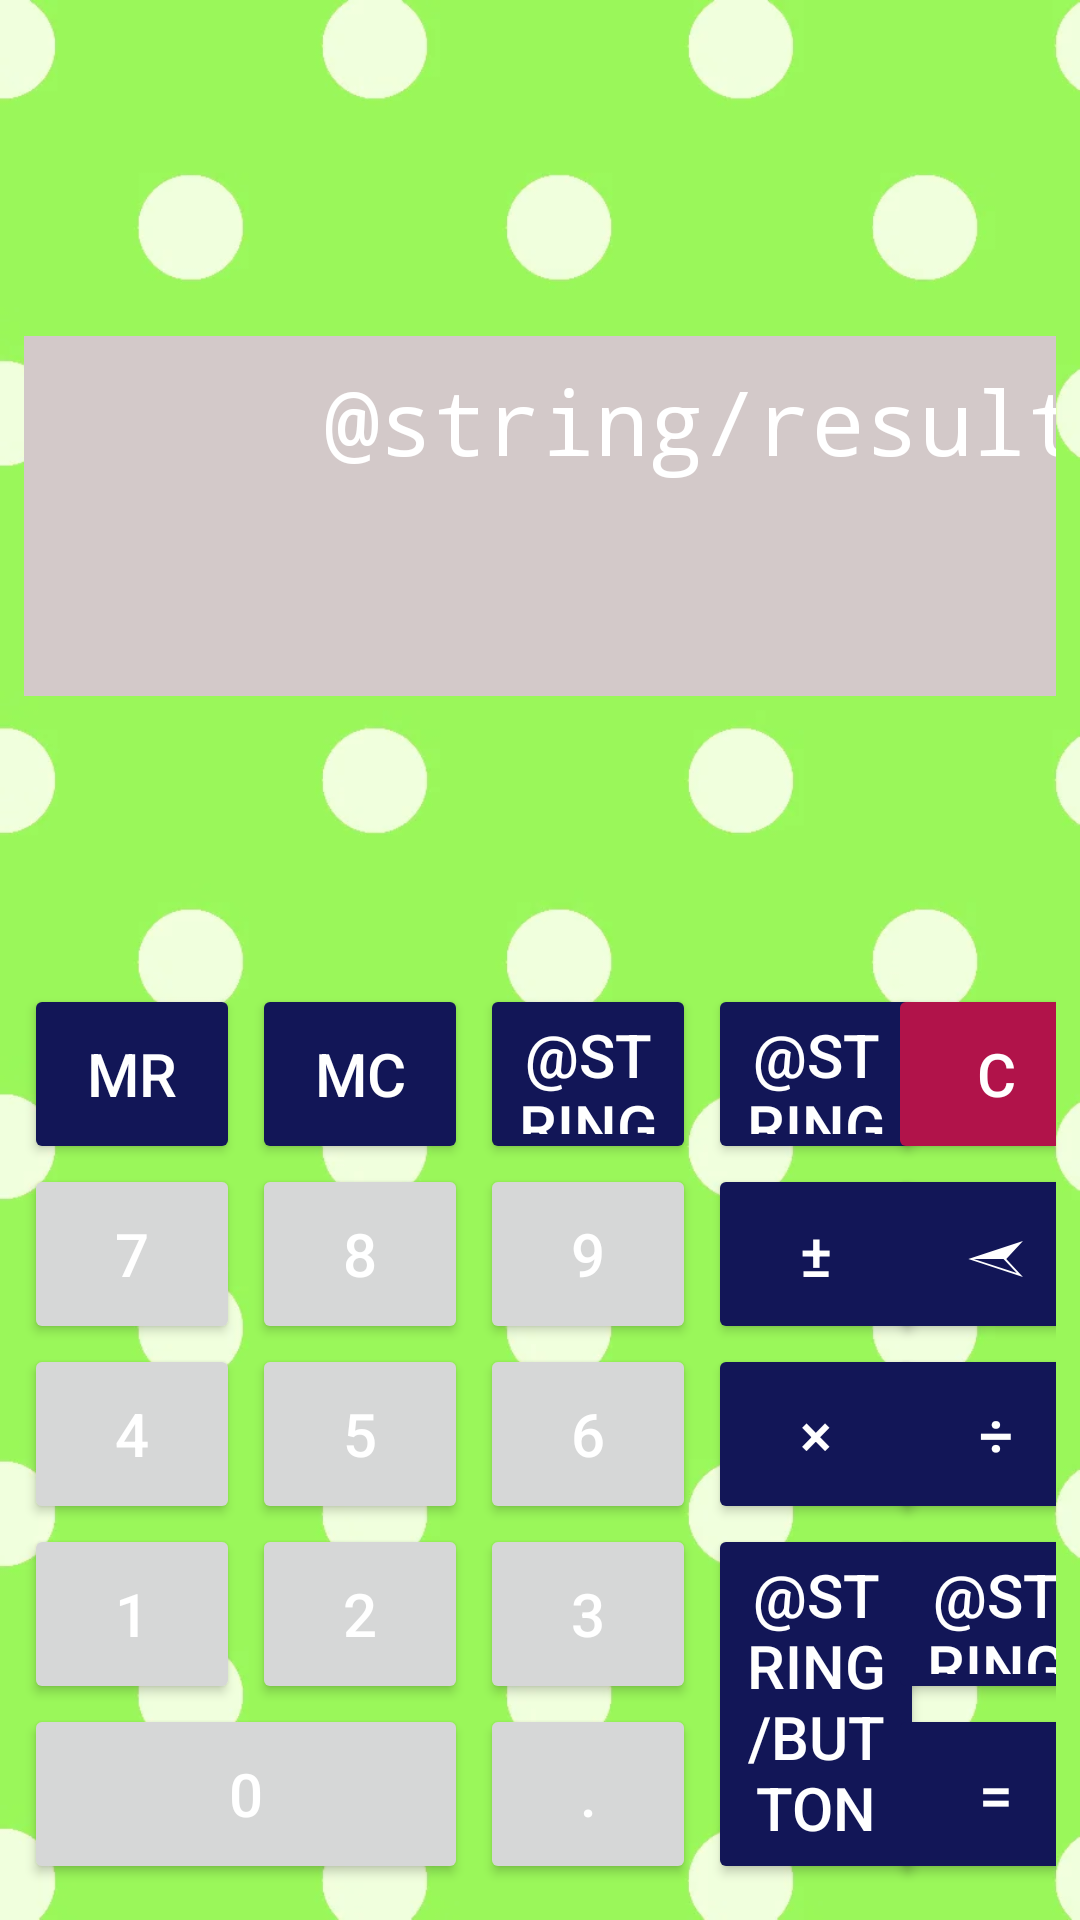

This screen was rendered from an Android layout file. Write that file and the resources it references.
<!-- AndroidManifest.xml: application theme Theme.Calculator -->
<!-- res/layout/keyboard_constraint.xml -->
<?xml version="1.0" encoding="utf-8"?>
<androidx.constraintlayout.widget.ConstraintLayout xmlns:android="http://schemas.android.com/apk/res/android"
    xmlns:app="http://schemas.android.com/apk/res-auto"
    xmlns:tools="http://schemas.android.com/tools"
    android:layout_width="wrap_content"
    android:layout_height="wrap_content"
    android:padding="8sp"
    android:layout_gravity="center_horizontal|top"
    android:background="@drawable/background">

    <Button
        android:id="@+id/button1"
        android:layout_width="72sp"
        android:layout_height="60sp"
        android:text="@string/button1"
        android:textSize="20sp"
        app:layout_constraintBottom_toTopOf="@+id/button0"
        app:layout_constraintStart_toStartOf="parent" />

    <Button
        android:id="@+id/button2"
        android:layout_width="72sp"
        android:layout_height="60sp"
        android:layout_marginStart="4sp"
        android:text="@string/button2"
        android:textSize="20sp"
        app:layout_constraintBottom_toTopOf="@+id/button0"
        app:layout_constraintStart_toEndOf="@+id/button1" />

    <Button
        android:id="@+id/button3"
        android:layout_width="72sp"
        android:layout_height="60sp"
        android:layout_marginStart="4sp"
        android:text="@string/button3"
        android:textSize="20sp"
        app:layout_constraintBottom_toTopOf="@+id/buttonPt"
        app:layout_constraintStart_toEndOf="@+id/button2" />

    <Button
        android:id="@+id/button4"
        android:layout_width="72sp"
        android:layout_height="60sp"
        android:text="@string/button4"
        android:textSize="20sp"
        app:layout_constraintBottom_toTopOf="@+id/button1"
        app:layout_constraintStart_toStartOf="parent" />

    <Button
        android:id="@+id/button5"
        android:layout_width="72sp"
        android:layout_height="60sp"
        android:layout_marginStart="4sp"
        android:text="@string/button5"
        android:textSize="20sp"
        app:layout_constraintBottom_toTopOf="@+id/button2"
        app:layout_constraintStart_toEndOf="@+id/button4" />

    <Button
        android:id="@+id/button6"
        android:layout_width="72sp"
        android:layout_height="60sp"
        android:layout_marginStart="4sp"
        android:text="@string/button6"
        android:textSize="20sp"
        app:layout_constraintBottom_toTopOf="@+id/button3"
        app:layout_constraintStart_toEndOf="@+id/button5" />

    <Button
        android:id="@+id/button7"
        android:layout_width="72sp"
        android:layout_height="60sp"
        android:text="@string/button7"
        android:textSize="20sp"
        app:layout_constraintBottom_toTopOf="@+id/button4"
        app:layout_constraintStart_toStartOf="parent" />

    <Button
        android:id="@+id/button8"
        android:layout_width="72dp"
        android:layout_height="60sp"
        android:layout_marginStart="4sp"
        android:text="@string/button8"
        android:textSize="20sp"
        app:layout_constraintBottom_toTopOf="@+id/button5"
        app:layout_constraintStart_toEndOf="@+id/button7" />

    <Button
        android:id="@+id/button9"
        android:layout_width="72sp"
        android:layout_height="60sp"
        android:layout_marginStart="4sp"
        android:text="@string/button9"
        android:textSize="20sp"
        app:layout_constraintBottom_toTopOf="@+id/button6"
        app:layout_constraintStart_toEndOf="@+id/button8" />

    <Button
        android:id="@+id/button0"
        android:layout_width="148sp"
        android:layout_height="60sp"
        android:layout_marginBottom="4sp"
        android:text="@string/button0"
        android:textSize="20sp"
        app:layout_constraintBottom_toBottomOf="parent"
        app:layout_constraintStart_toStartOf="parent" />

    <Button
        android:id="@+id/buttonPt"
        android:layout_width="72sp"
        android:layout_height="60dp"
        android:layout_marginStart="4dp"
        android:layout_marginBottom="4dp"
        android:text="@string/buttonPt"
        android:textSize="20sp"
        app:layout_constraintBottom_toBottomOf="parent"
        app:layout_constraintStart_toEndOf="@+id/button0" />

    <Button
        android:id="@+id/buttonAddition"
        android:layout_width="72sp"
        android:layout_height="120sp"
        android:layout_marginStart="4sp"
        android:layout_marginBottom="4sp"
        android:backgroundTint="#121657"
        android:text="@string/buttonAddition"
        android:textSize="20sp"
        app:layout_constraintBottom_toBottomOf="parent"
        app:layout_constraintStart_toEndOf="@+id/buttonPt" />

    <Button
        android:id="@+id/buttonX"
        android:layout_width="72sp"
        android:layout_height="60sp"
        android:layout_marginStart="4sp"
        android:backgroundTint="#121657"
        android:text="@string/buttonX"
        android:textSize="20sp"
        app:layout_constraintBottom_toTopOf="@+id/buttonAddition"
        app:layout_constraintStart_toEndOf="@+id/button6" />

    <Button
        android:id="@+id/buttonPosNeg"
        android:layout_width="72sp"
        android:layout_height="60sp"
        android:layout_marginStart="4dp"
        android:backgroundTint="#121657"
        android:text="@string/buttonPosNeg"
        android:textSize="20sp"
        app:layout_constraintBottom_toTopOf="@+id/buttonX"
        app:layout_constraintStart_toEndOf="@+id/button9" />

    <Button
        android:id="@+id/buttonEq"
        android:layout_width="72sp"
        android:layout_height="60sp"
        android:layout_marginStart="4sp"
        android:layout_marginBottom="4sp"
        android:backgroundTint="#121657"
        android:text="@string/buttonEq"
        android:textSize="20sp"
        app:layout_constraintBottom_toBottomOf="parent"
        app:layout_constraintEnd_toEndOf="parent"
        app:layout_constraintStart_toEndOf="@+id/buttonAddition" />

    <Button
        android:id="@+id/buttonSubtraction"
        android:layout_width="72sp"
        android:layout_height="60sp"
        android:layout_marginStart="4sp"
        android:backgroundTint="#121657"
        android:text="@string/buttonSubtraction"
        android:textSize="20sp"
        app:layout_constraintBottom_toTopOf="@+id/buttonEq"
        app:layout_constraintEnd_toEndOf="parent"
        app:layout_constraintStart_toEndOf="@+id/buttonAddition" />

    <Button
        android:id="@+id/buttonDiv"
        android:layout_width="72sp"
        android:layout_height="60sp"
        android:layout_marginStart="4sp"
        android:backgroundTint="#121657"
        android:text="@string/buttonDiv"
        android:textSize="20sp"
        app:layout_constraintBottom_toTopOf="@+id/buttonSubtraction"
        app:layout_constraintEnd_toEndOf="parent"
        app:layout_constraintStart_toEndOf="@+id/buttonX" />

    <Button
        android:id="@+id/buttonBack"
        android:layout_width="72sp"
        android:layout_height="60sp"
        android:layout_marginStart="4sp"
        android:backgroundTint="#121657"
        android:rotationY="180"
        android:text="@string/buttonBack"
        android:textSize="20sp"
        app:layout_constraintBottom_toTopOf="@+id/buttonDiv"
        app:layout_constraintEnd_toEndOf="parent"
        app:layout_constraintStart_toEndOf="@+id/buttonPosNeg" />

    <Button
        android:id="@+id/buttonMR"
        android:layout_width="72sp"
        android:layout_height="60sp"
        android:backgroundTint="#121657"
        android:text="@string/buttonMR"
        android:textSize="20sp"
        app:layout_constraintBottom_toTopOf="@+id/button7"
        app:layout_constraintStart_toStartOf="parent" />

    <Button
        android:id="@+id/buttonMC"
        android:layout_width="72sp"
        android:layout_height="60sp"
        android:layout_marginStart="4sp"
        android:backgroundTint="#121657"
        android:text="@string/buttonMC"
        android:textSize="20sp"
        app:layout_constraintBottom_toTopOf="@+id/button8"
        app:layout_constraintStart_toEndOf="@+id/buttonMR" />

    <Button
        android:id="@+id/buttonMAdd"
        android:layout_width="72sp"
        android:layout_height="60sp"
        android:layout_marginStart="4sp"
        android:backgroundTint="#121657"
        android:text="@string/buttonMAdd"
        android:textSize="20sp"
        app:layout_constraintBottom_toTopOf="@+id/button9"
        app:layout_constraintStart_toEndOf="@+id/buttonMC" />

    <Button
        android:id="@+id/buttonMSubtr"
        android:layout_width="72sp"
        android:layout_height="60sp"
        android:layout_marginStart="4sp"
        android:backgroundTint="#121657"
        android:text="@string/buttonMSubtr"
        android:textSize="20sp"
        app:layout_constraintBottom_toTopOf="@+id/buttonPosNeg"
        app:layout_constraintStart_toEndOf="@+id/buttonMAdd" />

    <Button
        android:id="@+id/buttonC"
        android:layout_width="72sp"
        android:layout_height="60sp"
        android:layout_marginStart="4sp"
        android:backgroundTint="#B1134A"
        android:text="@string/buttonC"
        android:textSize="20sp"
        app:layout_constraintBottom_toTopOf="@+id/buttonBack"
        app:layout_constraintEnd_toEndOf="parent"
        app:layout_constraintStart_toEndOf="@+id/buttonMSubtr" />

    <TextView
        android:id="@+id/result"
        android:layout_width="376sp"
        android:layout_height="120sp"
        android:layout_marginTop="8dp"
        android:padding="8sp"
        android:background="#D3C9C9"
        android:clickable="false"
        android:cursorVisible="true"
        android:fontFamily="monospace"
        android:gravity="top|right"
        android:saveEnabled="true"
        android:text="@string/result"
        android:textSize="30sp"
        app:layout_constraintBottom_toTopOf="@+id/buttonMR"
        app:layout_constraintEnd_toEndOf="parent"
        app:layout_constraintStart_toStartOf="parent"
        app:layout_constraintTop_toTopOf="parent" />

</androidx.constraintlayout.widget.ConstraintLayout>
<!-- resources referenced by this layout -->
<resources>
  <!-- drawable background: jpg bitmap (drawable, 216691 bytes) -->
  <string name="button0">0</string>
  <string name="button1">1</string>
  <string name="button2">2</string>
  <string name="button3">3</string>
  <string name="button4">4</string>
  <string name="button5">5</string>
  <string name="button6">6</string>
  <string name="button7">7</string>
  <string name="button8">8</string>
  <string name="button9">9</string>
  <string name="buttonBack">➣</string>
  <string name="buttonC">C</string>
  <string name="buttonDiv">÷</string>
  <string name="buttonEq">=</string>
  <string name="buttonMC">MC</string>
  <string name="buttonMR">MR</string>
  <string name="buttonPosNeg">±</string>
  <string name="buttonPt">.</string>
  <string name="buttonX">×</string>
  <style name="Theme.Calculator" parent="Theme.MaterialComponents.DayNight.DarkActionBar">
          
          <item name="android:textColor">@color/white</item>
          <item name="colorPrimaryVariant">@color/purple_700</item>
          <item name="colorOnPrimary">@color/white</item>
          
          <item name="colorSecondary">@color/teal_200</item>
          <item name="colorSecondaryVariant">@color/teal_700</item>
          <item name="colorOnSecondary">@color/black</item>
          
          <item name="android:statusBarColor" tools:targetApi="l">?attr/colorPrimaryVariant</item>
           Customize your theme here.
      </style>
  <color name="white">#FFFFFFFF</color>
  <color name="purple_700">#FF3700B3</color>
  <color name="teal_200">#FF03DAC5</color>
  <color name="teal_700">#FF018786</color>
  <color name="black">#FF000000</color>
</resources>
